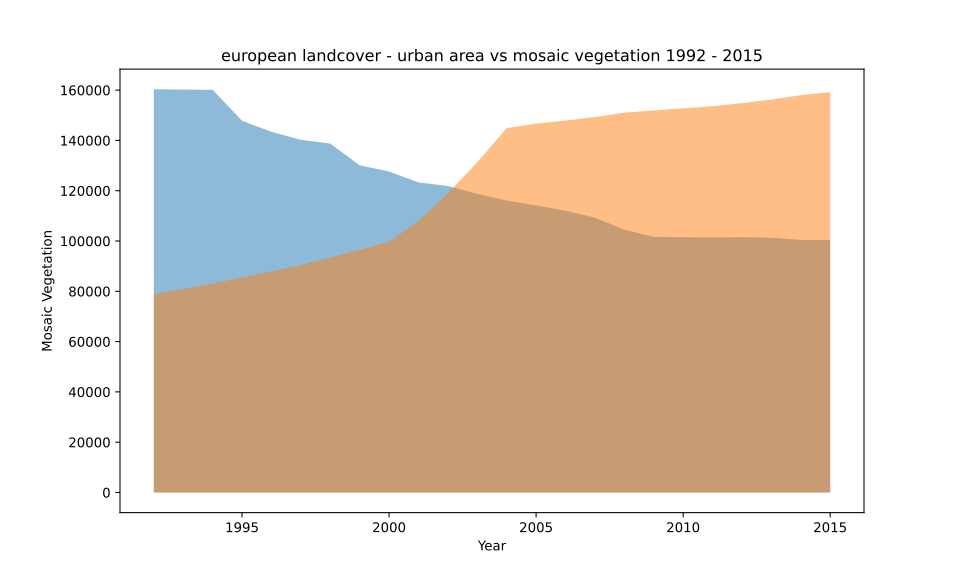

Data behind this chart, as committed beside it:
year, mosaic, urban
1992, 160342, 78864
1993, 160230, 80901
1994, 160134, 83112
1995, 147788, 85494
1996, 143419, 87932
1997, 140228, 90455
1998, 138748, 93432
1999, 130096, 96477
2000, 127633, 99651
2001, 123284, 108014
2002, 121874, 118985
2003, 118759, 131331
2004, 116086, 144934
2005, 114127, 146686
2006, 112064, 147918
2007, 109290, 149299
2008, 104502, 151064
2009, 101618, 151927
2010, 101557, 152775
2011, 101413, 153604
2012, 101539, 154875
2013, 101329, 156249
2014, 100442, 158024
2015, 100416, 159186
